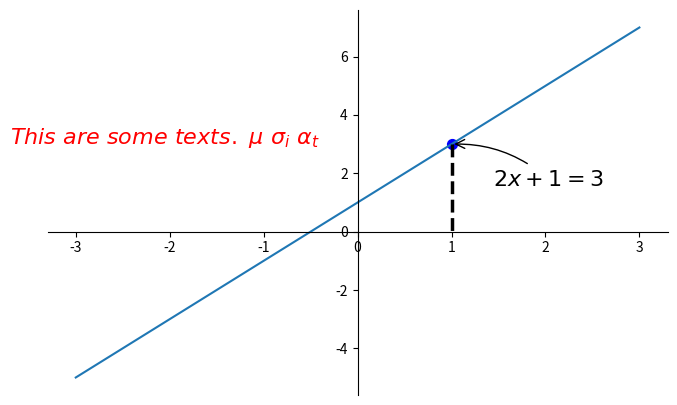

Write Python code to recreate this figure.
import matplotlib.pyplot as plt
import numpy as np

x = np.linspace(-3,3,50)
y = 2 * x + 1

plt.figure(num=1, figsize=(8,5),)
plt.plot(x,y)

ax = plt.gca()
ax.spines['right'].set_color('none')
ax.spines['top'].set_color('none')
ax.xaxis.set_ticks_position('bottom')
ax.spines['bottom'].set_position(('data',0))
ax.yaxis.set_ticks_position('left')
ax.spines['left'].set_position(('data',0))

x0 = 1
y0 = 2*x0 + 1
plt.scatter(x0,y0,s=50,color='b')
plt.plot([x0,x0],[y0,0],'k--',lw=2.5)

#method1
plt.annotate(r'$2x+1=%s$' % y0,xy=(x0,y0),xycoords='data',xytext=(+30,-30),textcoords='offset points',
             fontsize=16,arrowprops=dict(arrowstyle='->',connectionstyle='arc3, rad=.2'))


# method2
plt.text(-3.7,3,r'$This\ are\ some\ texts.\ \mu\ \sigma_i\ \alpha_t$',
         fontdict={'size': 16,'color': 'r'})



plt.show()

